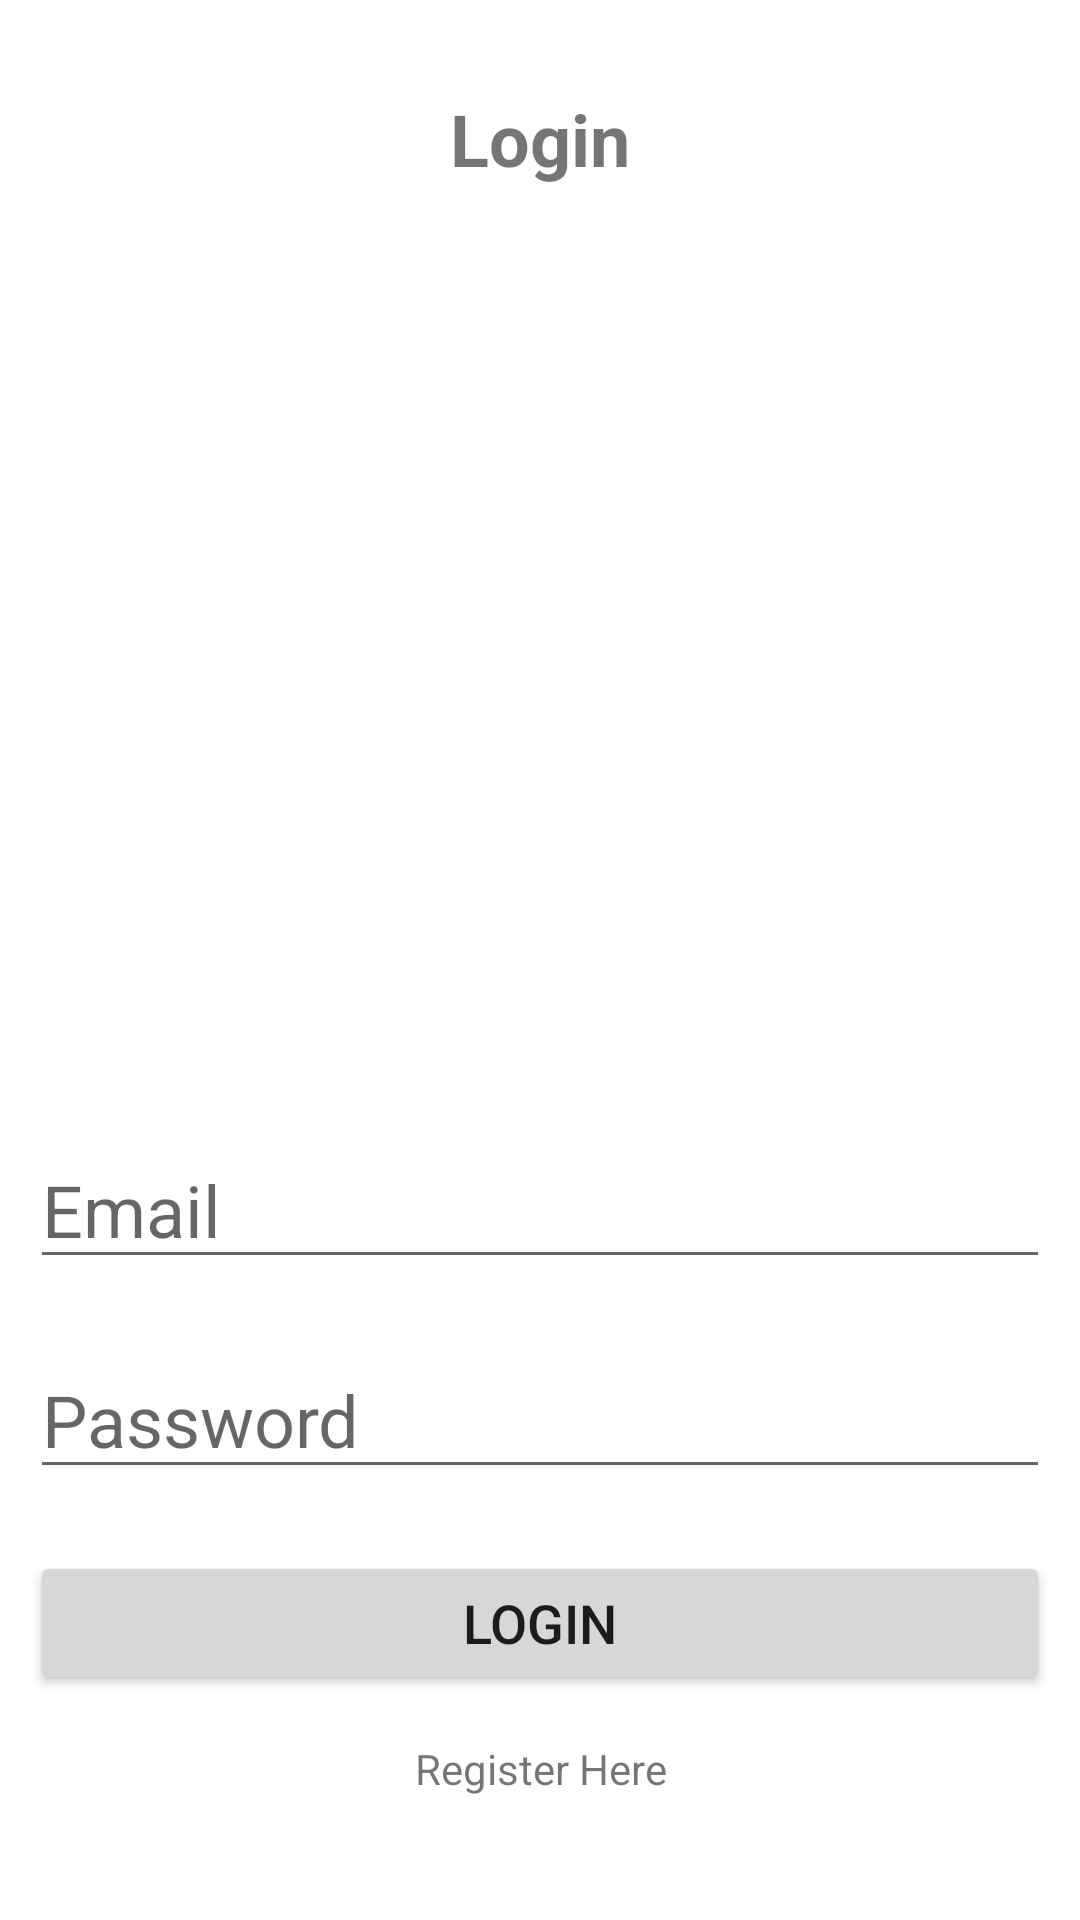

The Android layout XML behind this screen, and the referenced resources:
<!-- AndroidManifest.xml: application theme Theme.BaseFireProject -->
<!-- res/layout/activity_login.xml -->
<?xml version="1.0" encoding="utf-8"?>
<RelativeLayout xmlns:android="http://schemas.android.com/apk/res/android"
    xmlns:app="http://schemas.android.com/apk/res-auto"
    xmlns:tools="http://schemas.android.com/tools"
    android:layout_width="match_parent"
    android:layout_height="match_parent"
    android:padding="10dp"
    tools:context=".MainActivity">

    <TextView
        android:id="@+id/textTitle"
        android:layout_width="match_parent"
        android:layout_height="wrap_content"
        android:text="Login"
        android:textAlignment="center"
        android:textSize="24dp"
        android:textStyle="bold"
        android:layout_marginTop="20dp"
        />

    <ImageView
        android:id="@+id/imageLogoUb"
        android:layout_width="wrap_content"
        android:layout_height="275dp"
        android:layout_below="@+id/textTitle"
        android:layout_marginTop="19dp"
        app:srcCompat="@drawable/ic_logo_universitas_brawijaya" />

    <EditText
        android:id="@+id/inputUsername"
        android:layout_width="match_parent"
        android:layout_height="wrap_content"
        android:hint="Email"
        android:textSize="24dp"
        android:layout_marginTop="10pt"
        android:layout_below="@+id/imageLogoUb"
        android:inputType="textPersonName"
        />

    <EditText
        android:id="@+id/inputPassword"
        android:layout_width="match_parent"
        android:layout_height="wrap_content"
        android:hint="Password"
        android:textSize="24dp"
        android:layout_marginTop="10pt"
        android:layout_below="@+id/inputUsername"
        android:inputType="textPassword"
        />

    <Button
        android:id="@+id/loginButton"
        android:layout_width="match_parent"
        android:layout_height="wrap_content"
        android:textSize="18dp"
        android:text="Login"
        android:layout_marginTop="10pt"
        android:layout_below="@id/inputPassword"
        />

    <TextView
        android:id="@+id/tvRegisterLink"
        android:layout_width="match_parent"
        android:layout_height="wrap_content"
        android:layout_marginTop="15dp"
        android:text="Register Here"
        android:textAlignment="center"
        android:layout_below="@+id/loginButton"
        />

</RelativeLayout>
<!-- resources referenced by this layout -->
<resources>
  <style name="Theme.BaseFireProject" parent="Theme.MaterialComponents.DayNight.DarkActionBar">
          
          <item name="colorPrimary">@color/purple_500</item>
          <item name="colorPrimaryVariant">@color/purple_700</item>
          <item name="colorOnPrimary">@color/white</item>
          
          <item name="colorSecondary">@color/teal_200</item>
          <item name="colorSecondaryVariant">@color/teal_700</item>
          <item name="colorOnSecondary">@color/black</item>
          
          <item name="android:statusBarColor" tools:targetApi="l">?attr/colorPrimaryVariant</item>
          
      </style>
  <!-- not gathered from this repository: default colours our renderer supplied (Android Studio template values) -->
  <color name="purple_500">#FF6200EE</color>
  <color name="purple_700">#FF3700B3</color>
  <color name="teal_200">#FF03DAC5</color>
  <color name="teal_700">#FF018786</color>
  <color name="black">#FF000000</color>
  <color name="white">#FFFFFFFF</color>
</resources>
